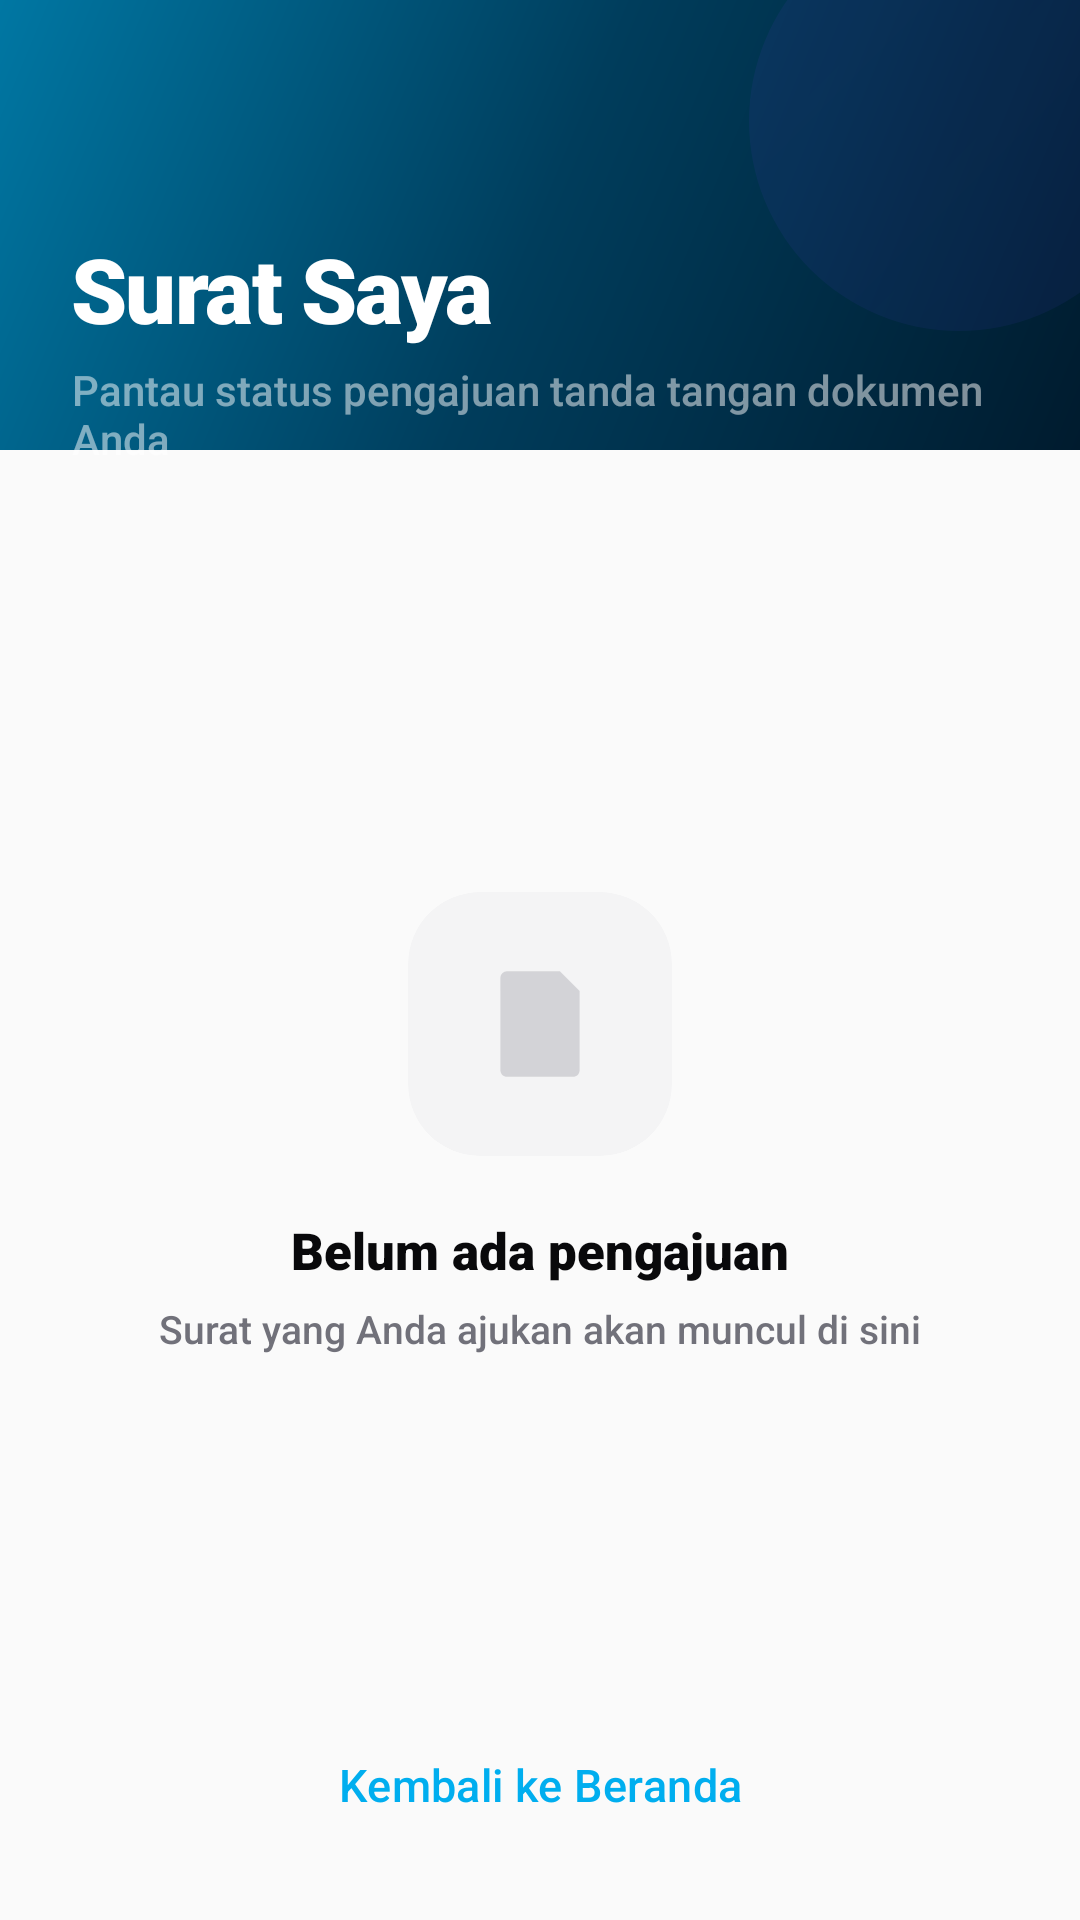

Android layout source for this screen:
<!-- AndroidManifest.xml: application theme Theme.PensCert -->
<!-- res/layout/activity_my_requests.xml -->
<?xml version="1.0" encoding="utf-8"?>
<androidx.constraintlayout.widget.ConstraintLayout xmlns:android="http://schemas.android.com/apk/res/android"
    xmlns:app="http://schemas.android.com/apk/res-auto"
    android:layout_width="match_parent"
    android:layout_height="match_parent"
    android:background="@color/background">

    
    <FrameLayout
        android:id="@+id/headerFrame"
        android:layout_width="match_parent"
        android:layout_height="wrap_content"
        app:layout_constraintTop_toTopOf="parent">

        <View
            android:layout_width="match_parent"
            android:layout_height="150dp"
            android:background="@drawable/hero_gradient_bg" />

        <View
            android:layout_width="140dp"
            android:layout_height="140dp"
            android:layout_gravity="top|end"
            android:layout_marginTop="-30dp"
            android:layout_marginEnd="-30dp"
            android:background="@drawable/accent_orb"
            android:alpha="0.08" />

        <LinearLayout
            android:id="@+id/header"
            android:layout_width="match_parent"
            android:layout_height="wrap_content"
            android:orientation="vertical"
            android:paddingHorizontal="24dp"
            android:paddingTop="76dp"
            android:paddingBottom="24dp">

            <TextView
                android:layout_width="wrap_content"
                android:layout_height="wrap_content"
                android:fontFamily="sans-serif-black"
                android:text="@string/menu_my_docs"
                android:textColor="@color/white"
                android:textSize="30sp"
                android:letterSpacing="-0.02" />

            <TextView
                android:layout_width="wrap_content"
                android:layout_height="wrap_content"
                android:layout_marginTop="4dp"
                android:text="Pantau status pengajuan tanda tangan dokumen Anda"
                android:textColor="#80FFFFFF"
                android:textSize="14sp"
                android:fontFamily="sans-serif-medium" />
        </LinearLayout>
    </FrameLayout>

    <FrameLayout
        android:layout_width="match_parent"
        android:layout_height="0dp"
        app:layout_constraintTop_toBottomOf="@id/headerFrame"
        app:layout_constraintBottom_toTopOf="@id/btnBackMyReq">

        <androidx.recyclerview.widget.RecyclerView
            android:id="@+id/rvMyRequests"
            android:layout_width="match_parent"
            android:layout_height="match_parent"
            android:clipToPadding="false"
            android:paddingHorizontal="16dp"
            android:paddingTop="8dp"
            android:paddingBottom="24dp"
            android:visibility="gone" />

        <LinearLayout
            android:id="@+id/emptyState"
            android:layout_width="match_parent"
            android:layout_height="wrap_content"
            android:layout_gravity="center"
            android:gravity="center"
            android:orientation="vertical"
            android:visibility="visible">

            <com.google.android.material.card.MaterialCardView
                android:layout_width="88dp"
                android:layout_height="88dp"
                app:cardCornerRadius="24dp"
                app:cardElevation="0dp"
                app:cardBackgroundColor="@color/secondary"
                app:strokeWidth="0dp">
                <ImageView
                    android:layout_width="match_parent"
                    android:layout_height="match_parent"
                    android:padding="22dp"
                    android:src="@drawable/ic_pens_doc"
                    android:alpha="0.25"
                    app:tint="@color/muted_foreground" />
            </com.google.android.material.card.MaterialCardView>

            <TextView
                android:layout_width="wrap_content"
                android:layout_height="wrap_content"
                android:layout_marginTop="20dp"
                android:text="Belum ada pengajuan"
                android:textColor="@color/foreground"
                android:fontFamily="sans-serif-black"
                android:textSize="17sp" />

            <TextView
                android:layout_width="wrap_content"
                android:layout_height="wrap_content"
                android:layout_marginTop="6dp"
                android:text="Surat yang Anda ajukan akan muncul di sini"
                android:textColor="@color/muted_foreground"
                android:textSize="13sp"
                android:fontFamily="sans-serif-medium" />
        </LinearLayout>
    </FrameLayout>

    <Button
        android:id="@+id/btnBackMyReq"
        style="@style/Widget.PensCert.Button.Modern"
        android:layout_width="match_parent"
        android:layout_height="wrap_content"
        android:layout_marginHorizontal="20dp"
        android:layout_marginBottom="20dp"
        android:text="Kembali ke Beranda"
        android:backgroundTint="@color/surface"
        android:textColor="@color/primary"
        app:strokeColor="@color/border"
        app:strokeWidth="1dp"
        app:layout_constraintBottom_toBottomOf="parent" />

</androidx.constraintlayout.widget.ConstraintLayout>
<!-- resources referenced by this layout -->
<resources>
  <color name="background">#FAFAFA</color>
  <color name="border">#E4E4E7</color>
  <color name="foreground">#09090B</color>
  <color name="muted_foreground">#71717A</color>
  <color name="primary">#00AEEF</color>
  <color name="secondary">#F4F4F5</color>
  <color name="surface">#FFFFFF</color>
  <color name="white">#FFFFFFFF</color>
  <!-- drawable accent_orb (drawable) -->
  <?xml version="1.0" encoding="utf-8"?>
  <shape xmlns:android="http://schemas.android.com/apk/res/android"
      android:shape="oval">
      <gradient
          android:angle="135"
          android:startColor="#4F46E5"
          android:endColor="#7C3AED"
          android:type="linear" />
      <size android:width="200dp" android:height="200dp" />
  </shape>
  <!-- drawable hero_gradient_bg (drawable) -->
  <?xml version="1.0" encoding="utf-8"?>
  <shape xmlns:android="http://schemas.android.com/apk/res/android">
      <gradient
          android:angle="135"
          android:startColor="@color/gradient_hero_start"
          android:centerColor="@color/gradient_hero_mid"
          android:endColor="@color/gradient_hero_end"
          android:type="linear" />
  </shape>
  <string name="menu_my_docs">Surat Saya</string>
  <style name="Widget.PensCert.Button.Modern" parent="Widget.Material3.Button">
          <item name="shapeAppearanceOverlay">@style/ShapeAppearance.PensCert.Medium</item>
          <item name="android:insetTop">0dp</item>
          <item name="android:insetBottom">0dp</item>
          <item name="android:paddingTop">15dp</item>
          <item name="android:paddingBottom">15dp</item>
          <item name="android:textAllCaps">false</item>
          <item name="android:fontFamily">sans-serif-medium</item>
          <item name="android:letterSpacing">0.01</item>
          <item name="android:textSize">15sp</item>
          <item name="android:elevation">2dp</item>
      </style>
  <style name="Theme.PensCert" parent="Base.Theme.PensCert" />
  <color name="gradient_hero_start">#001B2E</color>
  <color name="gradient_hero_mid">#003D5C</color>
  <color name="gradient_hero_end">#0077A3</color>
  <style name="ShapeAppearance.PensCert.Medium" parent="ShapeAppearance.Material3.MediumComponent">
          <item name="cornerSize">12dp</item>
      </style>
  <color name="secondary_foreground">#18181B</color>
  <color name="nav_bar_bg">#FFFFFF</color>
  <style name="Widget.PensCert.Card.Modern" parent="Widget.Material3.CardView.Elevated">
          <item name="cardBackgroundColor">@color/surface</item>
          <item name="cardCornerRadius">14dp</item>
          <item name="cardElevation">0dp</item>
          <item name="strokeColor">@color/border</item>
          <item name="strokeWidth">1dp</item>
      </style>
  <style name="Widget.PensCert.TextInputLayout.Modern" parent="Widget.Material3.TextInputLayout.OutlinedBox">
          <item name="boxStrokeColor">@color/border</item>
          <item name="boxStrokeWidth">1dp</item>
          <item name="boxCornerRadiusTopStart">14dp</item>
          <item name="boxCornerRadiusTopEnd">14dp</item>
          <item name="boxCornerRadiusBottomStart">14dp</item>
          <item name="boxCornerRadiusBottomEnd">14dp</item>
          <item name="boxBackgroundColor">@color/surface_variant</item>
      </style>
  <color name="surface_variant">#FAFAFA</color>
</resources>
